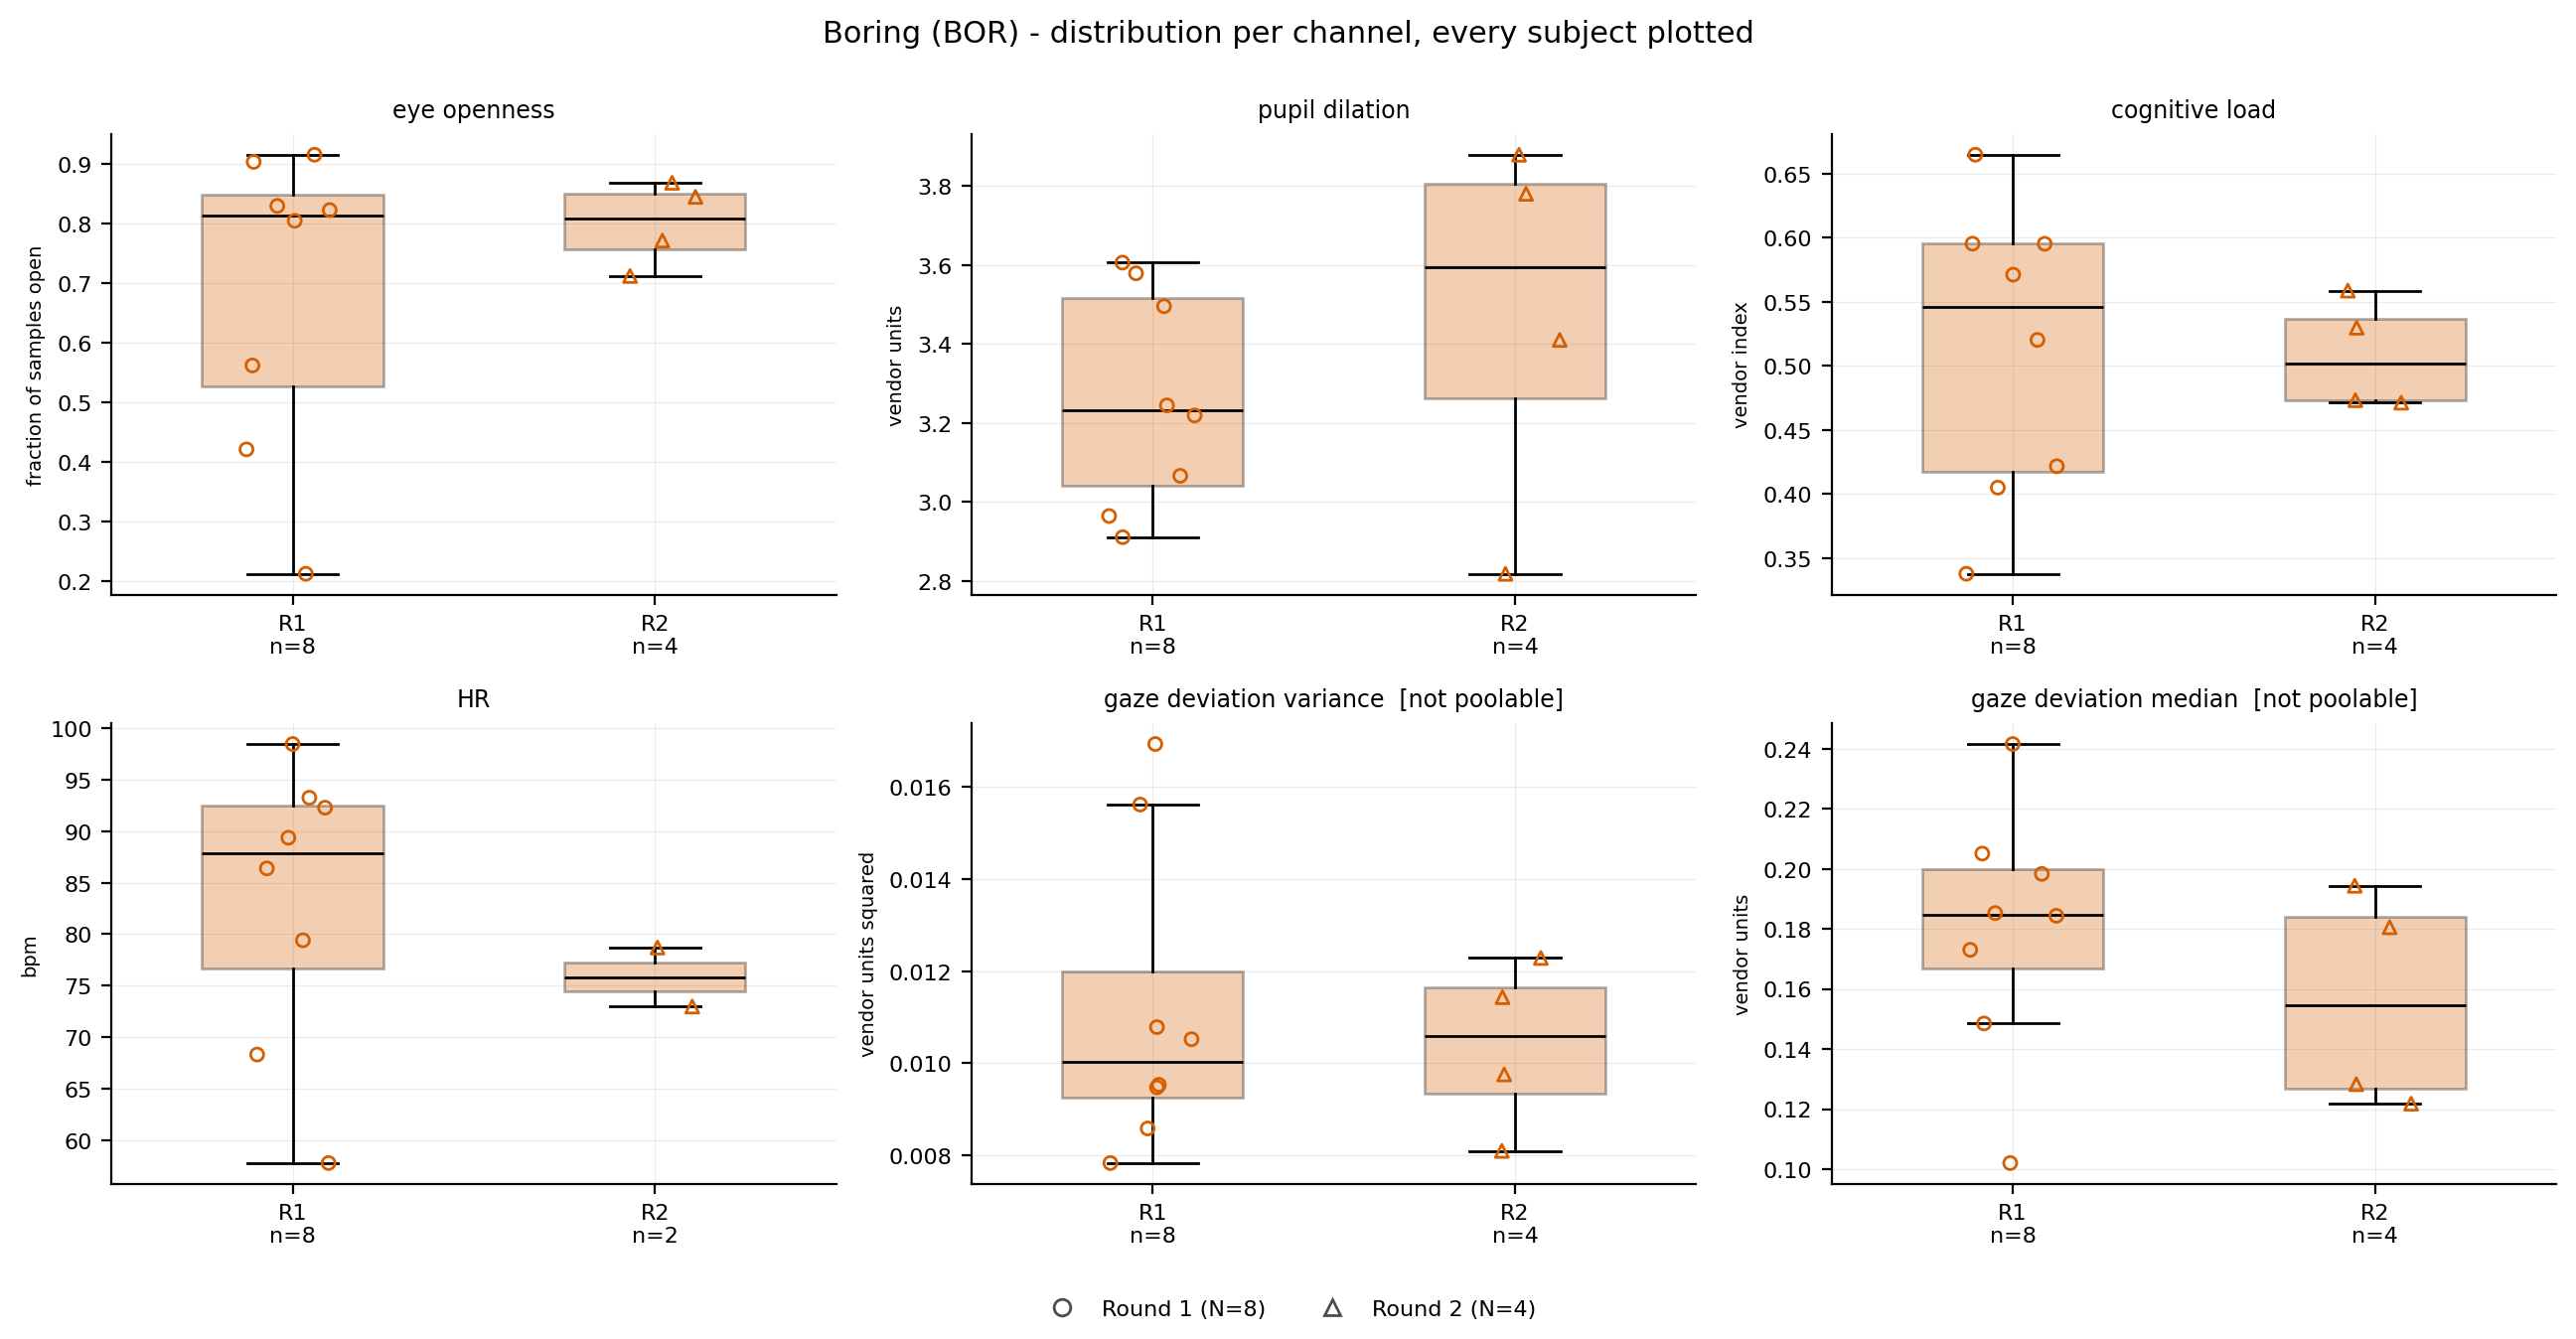

Source data for this figure (header and first rows):
stimulus, channel, subject, round, value, poolable
BOR, eye openness, S01, 1, 0.904, True
BOR, eye openness, S02, 1, 0.805, True
BOR, eye openness, S03, 1, 0.823, True
BOR, eye openness, S04, 1, 0.916, True
BOR, eye openness, S05, 1, 0.212, True
BOR, eye openness, S06, 1, 0.83, True
BOR, eye openness, S07, 1, 0.562, True
BOR, eye openness, S08, 1, 0.421, True
BOR, eye openness, R2-01, 2, 0.7718, True
BOR, eye openness, R2-02, 2, 0.7124, True
BOR, eye openness, R2-03, 2, 0.8452, True
BOR, eye openness, R2-04, 2, 0.8688, True
BOR, pupil dilation, S01, 1, 2.965, True
BOR, pupil dilation, S02, 1, 3.496, True
BOR, pupil dilation, S03, 1, 3.066, True
BOR, pupil dilation, S04, 1, 2.911, True
BOR, pupil dilation, S05, 1, 3.219, True
BOR, pupil dilation, S06, 1, 3.245, True
BOR, pupil dilation, S07, 1, 3.579, True
BOR, pupil dilation, S08, 1, 3.606, True
BOR, pupil dilation, R2-01, 2, 2.818, True
BOR, pupil dilation, R2-02, 2, 3.411, True
BOR, pupil dilation, R2-03, 2, 3.88, True
BOR, pupil dilation, R2-04, 2, 3.781, True
BOR, cognitive load, S01, 1, 0.5713, True
BOR, cognitive load, S02, 1, 0.4217, True
BOR, cognitive load, S03, 1, 0.5203, True
BOR, cognitive load, S04, 1, 0.5954, True
BOR, cognitive load, S05, 1, 0.6649, True
BOR, cognitive load, S06, 1, 0.5954, True
BOR, cognitive load, S07, 1, 0.405, True
BOR, cognitive load, S08, 1, 0.3378, True
BOR, cognitive load, R2-01, 2, 0.5299, True
BOR, cognitive load, R2-02, 2, 0.4713, True
BOR, cognitive load, R2-03, 2, 0.5588, True
BOR, cognitive load, R2-04, 2, 0.4733, True
BOR, HR, S01, 1, 79.41, True
BOR, HR, S02, 1, 68.31, True
BOR, HR, S03, 1, 86.39, True
BOR, HR, S04, 1, 98.47, True
BOR, HR, S05, 1, 57.77, True
BOR, HR, S06, 1, 92.29, True
BOR, HR, S07, 1, 93.26, True
BOR, HR, S08, 1, 89.37, True
BOR, HR, R2-01, 2, , True
BOR, HR, R2-02, 2, , True
BOR, HR, R2-03, 2, 78.7, True
BOR, HR, R2-04, 2, 72.97, True
BOR, gaze deviation variance, S01, 1, 0.01078, False
BOR, gaze deviation variance, S02, 1, 0.009531, False
BOR, gaze deviation variance, S03, 1, 0.009475, False
BOR, gaze deviation variance, S04, 1, 0.01694, False
BOR, gaze deviation variance, S05, 1, 0.008581, False
BOR, gaze deviation variance, S06, 1, 0.01562, False
BOR, gaze deviation variance, S07, 1, 0.01052, False
BOR, gaze deviation variance, S08, 1, 0.00783, False
BOR, gaze deviation variance, R2-01, 2, 0.01229, False
BOR, gaze deviation variance, R2-02, 2, 0.01143, False
BOR, gaze deviation variance, R2-03, 2, 0.008094, False
BOR, gaze deviation variance, R2-04, 2, 0.009757, False
... 12 more rows
